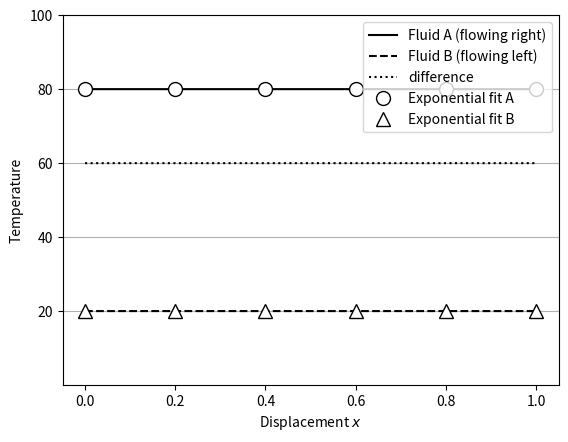

This figure's Python source:
'''
Simulates a counterflow heat exchanger using finite elements,
fits an exponential model to the input and output teperatures
and infers the conductivity of the heat exchanger from the model
'''

import matplotlib.pyplot as plt
import matplotlib.animation as animation
import numpy as np

class Flow:
    def __init__(self, length, total_mass, mass_flow_rate, specific_heat_capacity, Tin, flow_direction='R', N:int=256):
        self.N = N
        self.flow_direction = flow_direction
        self.element_length = length / N
        self.element_mass = total_mass / N
        self.mass_flow_rate = mass_flow_rate
        self.element_heat_capacity = specific_heat_capacity * self.element_mass
        self.Tin = Tin
        self.T = np.array(N * [Tin], dtype='float')

    @property
    def Tout(self):
        if self.flow_direction == 'R':
            Tout = self.T[self.N - 1]
        elif self.flow_direction == 'L':
            Tout = self.T[0]
        else:
            raise ValueError('unrecognised flow direction')
        return Tout

    def __str__(self):
        strrep = f'N {self.N} dx {self.element_length} dm {self.element_mass} dC {self.element_heat_capacity} '
        strrep += f'mass flow {self.mass_flow_rate} ({self.flow_direction}) Tin {self.Tin} Tout {self.Tout}\n'
        strrep += f'   {self.T}\n'
        return strrep
    
    def timestep(self, dt):
        Tnew_proportion = self.mass_flow_rate * dt / self.element_mass
        Told_proportion = 1 - Tnew_proportion
        if Told_proportion < 0:
            raise ValueError (f'dt too high for mass flow rate, max {self.element_mass / self.mass_flow_rate})')
        if self.flow_direction == 'R':
            for n in range(self.N-1, -1, -1):
                if n > 0:
                    Tnew = self.T[n-1]
                else:
                    Tnew = self.Tin
                Told = self.T[n]
                self.T[n] = Tnew * Tnew_proportion + Told * Told_proportion
        elif self.flow_direction == 'L':
            for n in range(self.N):
                if n < (self.N - 1):
                    Tnew = self.T[n+1]
                else:
                    Tnew = self.Tin
                Told = self.T[n]
                self.T[n] = Tnew * Tnew_proportion + Told * Told_proportion
        else:
                raise ValueError('unrecognised flow direction')

class CFC:
    def __init__(self, length, kq, num_elements,
                 total_mass_a, mass_flow_rate_a, specific_heat_capacity_a, Tin_a,
                 total_mass_b, mass_flow_rate_b, specific_heat_capacity_b, Tin_b):
        self.t = 0
        self.length = length
        self.kq = kq
        self.N = num_elements
        self.a = Flow(length, total_mass_a, mass_flow_rate_a, specific_heat_capacity_a, Tin_a, 'R', num_elements)
        self.b = Flow(length, total_mass_b, mass_flow_rate_b, specific_heat_capacity_b, Tin_b, 'L', num_elements)

    def __str__(self):
        strrep = f'L {self.length} kq {self.kq}\n'
        strrep += f'a: {self.a}'
        strrep += f'b: {self.b}'
        return strrep
    
    def heat_transfer(self, dt):
        for n in range(self.N):
            dQab = self.kq / self.N * (self.a.T[n] - self.b.T[n]) * dt
            self.a.T[n] -= dQab / self.a.element_heat_capacity
            self.b.T[n] += dQab / self.b.element_heat_capacity
    
    def timestep(self, dt):
        self.a.timestep(dt)
        self.b.timestep(dt)
        self.heat_transfer(dt)
        self.t += dt
    

class Simulation:
    def __init__(self, length, kq, num_elements, mass_new_old_ratio,
                 total_mass_a, mass_flow_rate_a, specific_heat_capacity_a, Tin_a,
                 total_mass_b, mass_flow_rate_b, specific_heat_capacity_b, Tin_b):
        self.cfc = CFC(
            length=length, kq=kq, num_elements=num_elements,
            total_mass_a=total_mass_a, mass_flow_rate_a=mass_flow_rate_a, specific_heat_capacity_a=specific_heat_capacity_a, Tin_a=Tin_a,
            total_mass_b=total_mass_b, mass_flow_rate_b=mass_flow_rate_b, specific_heat_capacity_b=specific_heat_capacity_b, Tin_b=Tin_b)
        
        # calculate the time step to give the required new/old mass ratio for the smallest element
        dt_a = mass_new_old_ratio * self.cfc.a.element_mass / self.cfc.a.mass_flow_rate
        dt_b = mass_new_old_ratio * self.cfc.b.element_mass / self.cfc.b.mass_flow_rate
        self.dt = min(dt_a, dt_b)

        # set up the chart
        self.x = np.linspace(0, length, num_elements)
        self.fig, ax = plt.subplots()
        plt.grid(axis='y')
        self.Ta_plot = ax.plot(self.x, self.cfc.a.T, 'k-', label='Fluid A (flowing right)')[0]
        self.Tb_plot = ax.plot(self.x, self.cfc.b.T, 'k--', label='Fluid B (flowing left)')[0]
        self.Tdiff_plot = ax.plot(self.x, self.cfc.a.T - self.cfc.b.T, 'k:', label='difference')[0]
        self.Ta_model_plot = ax.plot([], [], linestyle='none', marker='o', markeredgecolor='black', markerfacecolor='white', markersize=10, label='Exponential fit A')[0]
        self.Tb_model_plot = ax.plot([], [], linestyle='none', marker='^', markeredgecolor='black', markerfacecolor='white', markersize=10, label='Exponential fit B')[0]
        ax.set(ylim=[0.1, 100], xlabel='Displacement $x$', ylabel='Temperature')
        #ax.set_yscale('log')
        ax.legend(loc='upper right')

    def __str__(self):
        strrep = f'Counterflow: dt {self.dt} {self.cfc}\n'
        strrep += f'Model: a {self.a:.4f} b {self.b:.4f} xi {1.0/self.kx:.4f} Te {self.Te:.4f}\n'
        return strrep

    def update(self, frame):
        self.cfc.timestep(self.dt)
        self.Ta_plot.set_ydata(self.cfc.a.T)
        self.Tb_plot.set_ydata(self.cfc.b.T)
        self.Tdiff_plot.set_ydata(self.cfc.a.T - self.cfc.b.T)

        self.fit_model()
        model_x = np.linspace(0, 1, 6)
        model_Ta = self.Te + self.a * np.exp(-self.kx * model_x)
        model_Tb = self.Te + self.b * np.exp(-self.kx * model_x)
        self.Ta_model_plot.set_xdata(model_x)
        self.Ta_model_plot.set_ydata(model_Ta)
        self.Tb_model_plot.set_xdata(model_x)
        self.Tb_model_plot.set_ydata(model_Tb)


        return (self.Ta_plot, self.Tb_plot, self.Tdiff_plot, self.Ta_model_plot, self.Tb_model_plot)
    
    def fit_model(self):
        # fit exponential models to input and output temps, so that
        #   Ta = Te + a e^(-kx x)
        #   Tb = Te + b e^(-kx x)
        cfc = self.cfc
        np.seterr(divide='raise')
        try:
            self.kx = -np.log((cfc.a.Tout - cfc.b.Tin) / (cfc.a.Tin - cfc.b.Tout))
            self.a = (cfc.a.Tout - cfc.a.Tin) * (cfc.a.Tin - cfc.b.Tout) / ((cfc.a.Tout - cfc.a.Tin) + (cfc.b.Tout - cfc.b.Tin))
            self.b = (cfc.b.Tin - cfc.b.Tout) * (cfc.a.Tin - cfc.b.Tout) / ((cfc.a.Tout - cfc.a.Tin) + (cfc.b.Tout - cfc.b.Tin))
        except FloatingPointError:
            self.kx = 0
            self.a = 0
            self.b = 0
        self.Te = cfc.a.Tin - self.a

        
def main():
    np.set_printoptions(precision=4, floatmode='fixed', threshold=10)

    #! this is where we set the parameters for the simulation
    sim = Simulation(length=1, kq=1, num_elements=2048, mass_new_old_ratio=0.2,
                     total_mass_a=1, mass_flow_rate_a=2, specific_heat_capacity_a=1, Tin_a=80,
                     total_mass_b=1, mass_flow_rate_b=0.75, specific_heat_capacity_b=1, Tin_b=20)
    
    ani = animation.FuncAnimation(
        fig=sim.fig,
        func=sim.update,
        save_count=1200,
        interval=0,
        blit=True
    )
    plt.show()  # simulation will run until the user closes the MatPlotLib window

    # display CFC and model parameters
    print(sim)

    # fitted model parameters
    a = sim.a
    b = sim.b
    kx = sim.kx

    # derivatives of fitted exponentials 
    #   dTa/dx = (-a kx) e^(-kx x)
    #   dTb/dx = (-b kx) e^(-kx x)
    dTadx_0 = -a * kx
    dTadx_1 = -a * kx * np.exp(-kx)
    dTbdx_0 = -b * kx
    dTbdx_1 = -b * kx * np.exp(-kx)

    # temps at either end of the CFC
    Ta_0 = sim.cfc.a.Tin
    Ta_1 = sim.cfc.a.Tout
    Tb_0 = sim.cfc.b.Tout
    Tb_1 = sim.cfc.b.Tin

    # temp differences at either end of the CFC
    deltaT_0 = Ta_0 - Tb_0
    deltaT_1 = Ta_1 - Tb_1

    # heat capacity flow rates (product of mass flow rate and specific heat capacity)
    Ca = sim.cfc.a.element_heat_capacity / sim.cfc.a.element_mass * sim.cfc.a.mass_flow_rate
    Cb = sim.cfc.b.element_heat_capacity / sim.cfc.b.element_mass * sim.cfc.b.mass_flow_rate

    # infer the CFC conductivity from the HC rates, dT/dx and delta T
    kq_a0 = -Ca * dTadx_0 / deltaT_0
    kq_a1 = -Ca * dTadx_1 / deltaT_1
    kq_b0 = -Cb * dTbdx_0 / deltaT_0
    kq_b1 = -Cb * dTbdx_1 / deltaT_1

    calc_kq = (kq_a0 + kq_a1 + kq_b0 + kq_b1) / 4.0

    print('Calculated kq')
    print(f'dTa/dx {dTadx_0:.4f}, {dTadx_1:.4f}')
    print(f'dTb/dx {dTbdx_0:.4f}, {dTbdx_1:.4f}')
    print(f'deltaT {deltaT_0:.4f}, {deltaT_1:.4f}')
    print(f'kq_a0 {kq_a0:.4f}\nkq_a1 {kq_a1:.4f}\nkq_b0 {kq_b0:.4f}\nkq_b1 {kq_b1:.4f}')
    print(f'kq_mean {calc_kq:.4f}')

     # calculate the spatial distibution parameters
    calc_xi = -1/(calc_kq * (Ca - Cb)/(Ca * Cb))
    calc_a = 1/(1 - Ca/Cb * np.exp(-1/calc_xi)) * (Ta_0 - Tb_1)
    calc_b = 1/(Cb/Ca - np.exp(-1/calc_xi)) * (Ta_0 - Tb_1)
    calc_Te = Ta_0 - calc_a

    print('\nCalculated spatial parmeters')
    print(f'a {calc_a:.4f} b {calc_b:.4f} xi {calc_xi:.4f} Te {calc_Te:.4f}')

if __name__ == '__main__':
    main()